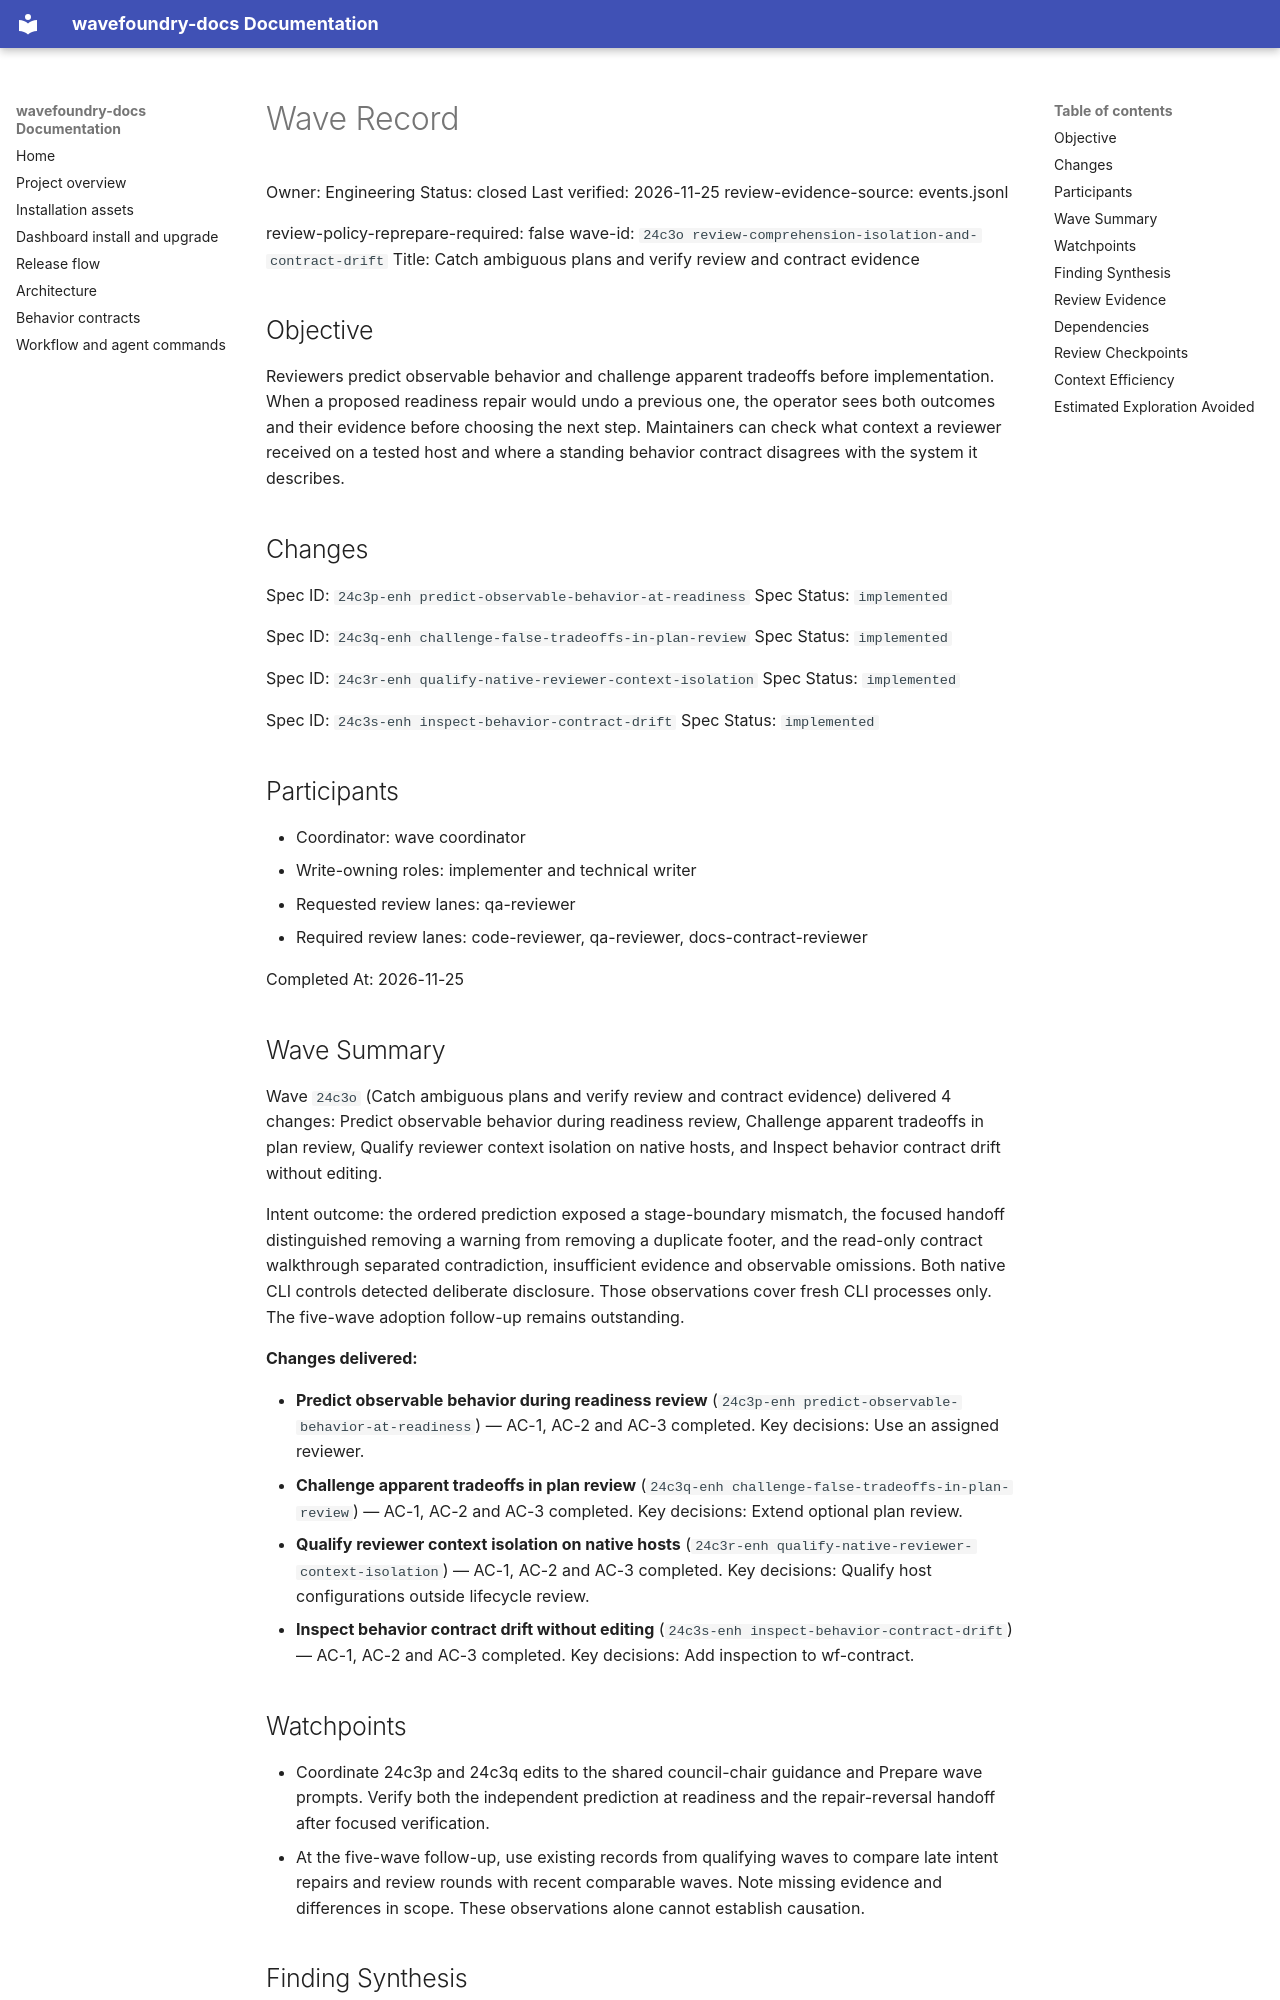

repository: coryhacking/wavefoundry · page: waves/24c3o review-comprehension-isolation-and-contract-drift/wave/index.html · generator: mkdocs

# Wave Record

Owner: Engineering
Status: closed
Last verified: 2026-11-25
review-evidence-source: events.jsonl

review-policy-reprepare-required: false
wave-id: `24c3o review-comprehension-isolation-and-contract-drift`
Title: Catch ambiguous plans and verify review and contract evidence

## Objective

Reviewers predict observable behavior and challenge apparent tradeoffs before implementation. When a proposed readiness repair would undo a previous one, the operator sees both outcomes and their evidence before choosing the next step. Maintainers can check what context a reviewer received on a tested host and where a standing behavior contract disagrees with the system it describes.

## Changes

Spec ID: `24c3p-enh predict-observable-behavior-at-readiness`
Spec Status: `implemented`

Spec ID: `24c3q-enh challenge-false-tradeoffs-in-plan-review`
Spec Status: `implemented`

Spec ID: `24c3r-enh qualify-native-reviewer-context-isolation`
Spec Status: `implemented`

Spec ID: `24c3s-enh inspect-behavior-contract-drift`
Spec Status: `implemented`

## Participants

- Coordinator: wave coordinator
- Write-owning roles: implementer and technical writer
- Requested review lanes: qa-reviewer
- Required review lanes: code-reviewer, qa-reviewer, docs-contract-reviewer

Completed At: 2026-11-25

## Wave Summary

Wave `24c3o` (Catch ambiguous plans and verify review and contract evidence) delivered 4 changes: Predict observable behavior during readiness review, Challenge apparent tradeoffs in plan review, Qualify reviewer context isolation on native hosts, and Inspect behavior contract drift without editing.

Intent outcome: the ordered prediction exposed a stage-boundary mismatch, the focused handoff distinguished removing a warning from removing a duplicate footer, and the read-only contract walkthrough separated contradiction, insufficient evidence and observable omissions. Both native CLI controls detected deliberate disclosure. Those observations cover fresh CLI processes only. The five-wave adoption follow-up remains outstanding.

**Changes delivered:**

- **Predict observable behavior during readiness review** (`24c3p-enh predict-observable-behavior-at-readiness`) — AC-1, AC-2 and AC-3 completed. Key decisions: Use an assigned reviewer.
- **Challenge apparent tradeoffs in plan review** (`24c3q-enh challenge-false-tradeoffs-in-plan-review`) — AC-1, AC-2 and AC-3 completed. Key decisions: Extend optional plan review.
- **Qualify reviewer context isolation on native hosts** (`24c3r-enh qualify-native-reviewer-context-isolation`) — AC-1, AC-2 and AC-3 completed. Key decisions: Qualify host configurations outside lifecycle review.
- **Inspect behavior contract drift without editing** (`24c3s-enh inspect-behavior-contract-drift`) — AC-1, AC-2 and AC-3 completed. Key decisions: Add inspection to wf-contract.

## Watchpoints

- Coordinate 24c3p and 24c3q edits to the shared council-chair guidance and Prepare wave prompts. Verify both the independent prediction at readiness and the repair-reversal handoff after focused verification.
- At the five-wave follow-up, use existing records from qualifying waves to compare late intent repairs and review rounds with recent comparable waves. Note missing evidence and differences in scope. These observations alone cannot establish causation.

## Finding Synthesis

<!-- wave:finding-synthesis begin -->
| Current finding | Disposition | Open block | Repair | Approval recheck |
| --- | --- | --- | --- | --- |
| 24c3q-adr-handoff | do_now | no | completed | docs-contract-reviewer |
| 24c3s-retained-authoring-route | do_now | no | completed | code-reviewer |

*Machine review state — 2 findings; current: do_now 2, maybe_later 0, dont_do_later 0, not_issue 0*
<!-- wave:finding-synthesis end -->
